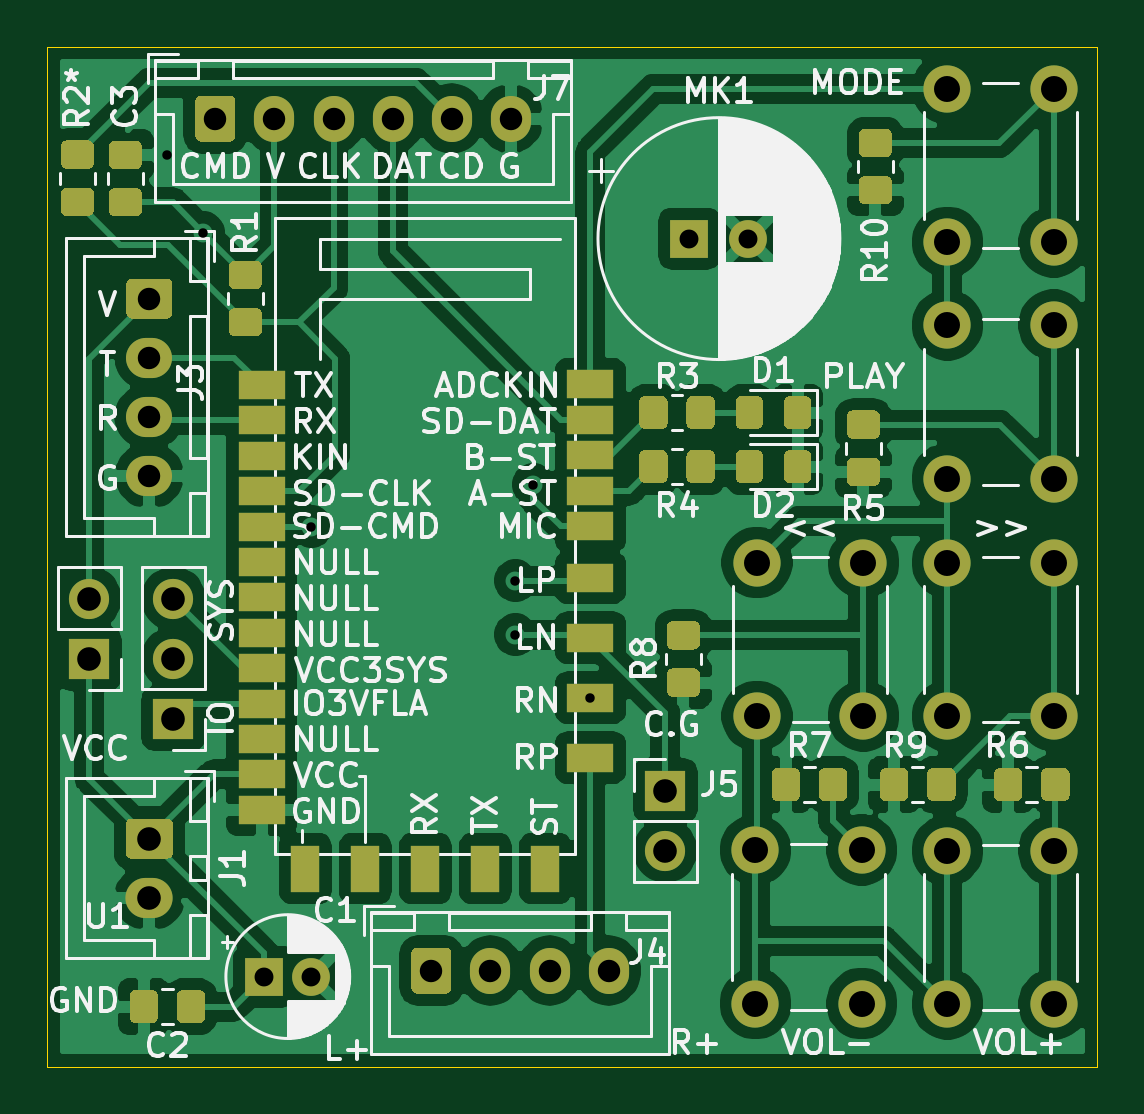
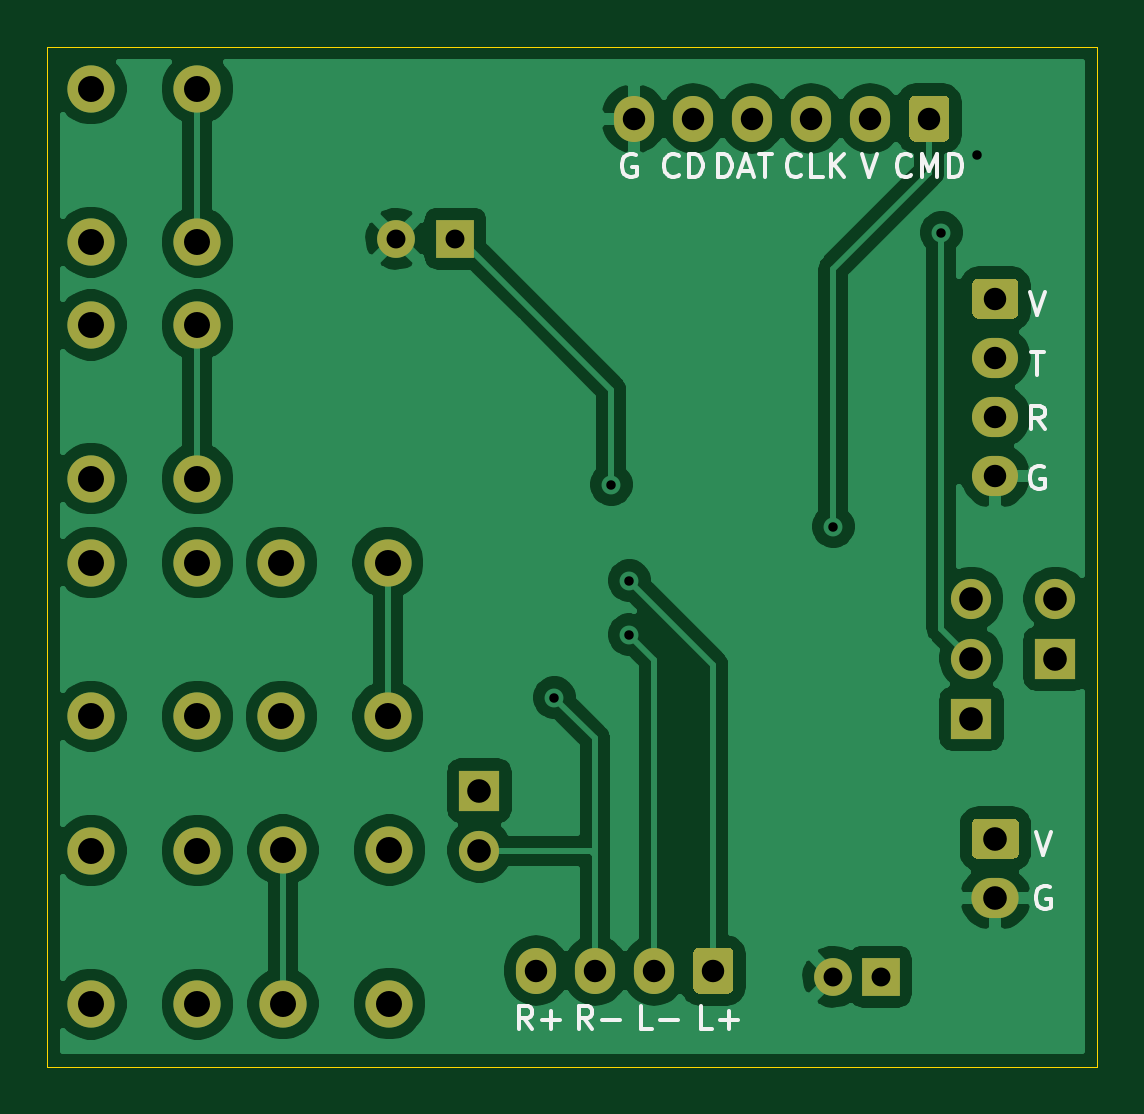
Circuit board: 11 layer files. Board 44.5 x 43.2 mm.
- bottom_copper: bluetooth_JDY-67_dev_board-B_Cu.gbl (90321 bytes)
- bottom_mask: bluetooth_JDY-67_dev_board-B_Mask.gbs (3386 bytes)
- paste: bluetooth_JDY-67_dev_board-B_Paste.gbp (537 bytes)
- bottom_silk: bluetooth_JDY-67_dev_board-B_SilkS.gbo (9195 bytes)
- outline: bluetooth_JDY-67_dev_board-Edge_Cuts.gm1 (773 bytes)
- top_copper: bluetooth_JDY-67_dev_board-F_Cu.gtl (147873 bytes)
- top_mask: bluetooth_JDY-67_dev_board-F_Mask.gts (13670 bytes)
- paste: bluetooth_JDY-67_dev_board-F_Paste.gtp (10821 bytes)
- top_silk: bluetooth_JDY-67_dev_board-F_SilkS.gto (83936 bytes)
- drill: bluetooth_JDY-67_dev_board-NPTH.drl (304 bytes)
- drill: bluetooth_JDY-67_dev_board-PTH.drl (1328 bytes)

=== bottom_copper: bluetooth_JDY-67_dev_board-B_Cu.gbl (90321 bytes, source omitted) ===
=== bottom_mask: bluetooth_JDY-67_dev_board-B_Mask.gbs ===
G04 #@! TF.GenerationSoftware,KiCad,Pcbnew,5.1.9+dfsg1-1+deb11u1*
G04 #@! TF.CreationDate,2023-05-29T16:58:53+09:00*
G04 #@! TF.ProjectId,bluetooth_JDY-67_dev_board,626c7565-746f-46f7-9468-5f4a44592d36,rev?*
G04 #@! TF.SameCoordinates,Original*
G04 #@! TF.FileFunction,Soldermask,Bot*
G04 #@! TF.FilePolarity,Negative*
%FSLAX46Y46*%
G04 Gerber Fmt 4.6, Leading zero omitted, Abs format (unit mm)*
G04 Created by KiCad (PCBNEW 5.1.9+dfsg1-1+deb11u1) date 2023-05-29 16:58:53*
%MOMM*%
%LPD*%
G01*
G04 APERTURE LIST*
%ADD10R,1.600000X1.600000*%
%ADD11C,1.600000*%
%ADD12O,2.000000X1.700000*%
%ADD13R,1.700000X1.700000*%
%ADD14O,1.700000X1.700000*%
%ADD15O,1.950000X1.700000*%
%ADD16O,1.700000X1.950000*%
%ADD17C,2.000000*%
G04 APERTURE END LIST*
D10*
X106204000Y-116332000D03*
D11*
X108204000Y-116332000D03*
G36*
G01*
X100596000Y-109640000D02*
X102096000Y-109640000D01*
G75*
G02*
X102346000Y-109890000I0J-250000D01*
G01*
X102346000Y-111090000D01*
G75*
G02*
X102096000Y-111340000I-250000J0D01*
G01*
X100596000Y-111340000D01*
G75*
G02*
X100346000Y-111090000I0J250000D01*
G01*
X100346000Y-109890000D01*
G75*
G02*
X100596000Y-109640000I250000J0D01*
G01*
G37*
D12*
X101346000Y-112990000D03*
D13*
X98806000Y-102870000D03*
D14*
X98806000Y-100330000D03*
G36*
G01*
X100621000Y-86780000D02*
X102071000Y-86780000D01*
G75*
G02*
X102321000Y-87030000I0J-250000D01*
G01*
X102321000Y-88230000D01*
G75*
G02*
X102071000Y-88480000I-250000J0D01*
G01*
X100621000Y-88480000D01*
G75*
G02*
X100371000Y-88230000I0J250000D01*
G01*
X100371000Y-87030000D01*
G75*
G02*
X100621000Y-86780000I250000J0D01*
G01*
G37*
D15*
X101346000Y-90130000D03*
X101346000Y-92630000D03*
X101346000Y-95130000D03*
D16*
X120784000Y-116078000D03*
X118284000Y-116078000D03*
X115784000Y-116078000D03*
G36*
G01*
X112434000Y-116803000D02*
X112434000Y-115353000D01*
G75*
G02*
X112684000Y-115103000I250000J0D01*
G01*
X113884000Y-115103000D01*
G75*
G02*
X114134000Y-115353000I0J-250000D01*
G01*
X114134000Y-116803000D01*
G75*
G02*
X113884000Y-117053000I-250000J0D01*
G01*
X112684000Y-117053000D01*
G75*
G02*
X112434000Y-116803000I0J250000D01*
G01*
G37*
D14*
X123190000Y-110998000D03*
D13*
X123190000Y-108458000D03*
X102362000Y-105410000D03*
D14*
X102362000Y-102870000D03*
X102362000Y-100330000D03*
G36*
G01*
X103290000Y-80735000D02*
X103290000Y-79285000D01*
G75*
G02*
X103540000Y-79035000I250000J0D01*
G01*
X104740000Y-79035000D01*
G75*
G02*
X104990000Y-79285000I0J-250000D01*
G01*
X104990000Y-80735000D01*
G75*
G02*
X104740000Y-80985000I-250000J0D01*
G01*
X103540000Y-80985000D01*
G75*
G02*
X103290000Y-80735000I0J250000D01*
G01*
G37*
D16*
X106640000Y-80010000D03*
X109140000Y-80010000D03*
X111640000Y-80010000D03*
X114140000Y-80010000D03*
X116640000Y-80010000D03*
D10*
X124206000Y-85090000D03*
D11*
X126706000Y-85090000D03*
D17*
X139628000Y-95250000D03*
X135128000Y-95250000D03*
X139628000Y-88750000D03*
X135128000Y-88750000D03*
X135128000Y-110998000D03*
X139628000Y-110998000D03*
X135128000Y-117498000D03*
X139628000Y-117498000D03*
X131500000Y-117475000D03*
X127000000Y-117475000D03*
X131500000Y-110975000D03*
X127000000Y-110975000D03*
X127072000Y-98806000D03*
X131572000Y-98806000D03*
X127072000Y-105306000D03*
X131572000Y-105306000D03*
X139628000Y-105306000D03*
X135128000Y-105306000D03*
X139628000Y-98806000D03*
X135128000Y-98806000D03*
X135128000Y-78740000D03*
X139628000Y-78740000D03*
X135128000Y-85240000D03*
X139628000Y-85240000D03*
M02*

=== paste: bluetooth_JDY-67_dev_board-B_Paste.gbp ===
G04 #@! TF.GenerationSoftware,KiCad,Pcbnew,5.1.9+dfsg1-1+deb11u1*
G04 #@! TF.CreationDate,2023-05-29T16:58:53+09:00*
G04 #@! TF.ProjectId,bluetooth_JDY-67_dev_board,626c7565-746f-46f7-9468-5f4a44592d36,rev?*
G04 #@! TF.SameCoordinates,Original*
G04 #@! TF.FileFunction,Paste,Bot*
G04 #@! TF.FilePolarity,Positive*
%FSLAX46Y46*%
G04 Gerber Fmt 4.6, Leading zero omitted, Abs format (unit mm)*
G04 Created by KiCad (PCBNEW 5.1.9+dfsg1-1+deb11u1) date 2023-05-29 16:58:53*
%MOMM*%
%LPD*%
G01*
G04 APERTURE LIST*
G04 APERTURE END LIST*
M02*

=== bottom_silk: bluetooth_JDY-67_dev_board-B_SilkS.gbo (9195 bytes, source omitted) ===
=== outline: bluetooth_JDY-67_dev_board-Edge_Cuts.gm1 ===
G04 #@! TF.GenerationSoftware,KiCad,Pcbnew,5.1.9+dfsg1-1+deb11u1*
G04 #@! TF.CreationDate,2023-05-29T16:58:53+09:00*
G04 #@! TF.ProjectId,bluetooth_JDY-67_dev_board,626c7565-746f-46f7-9468-5f4a44592d36,rev?*
G04 #@! TF.SameCoordinates,Original*
G04 #@! TF.FileFunction,Profile,NP*
%FSLAX46Y46*%
G04 Gerber Fmt 4.6, Leading zero omitted, Abs format (unit mm)*
G04 Created by KiCad (PCBNEW 5.1.9+dfsg1-1+deb11u1) date 2023-05-29 16:58:53*
%MOMM*%
%LPD*%
G01*
G04 APERTURE LIST*
G04 #@! TA.AperFunction,Profile*
%ADD10C,0.050000*%
G04 #@! TD*
G04 APERTURE END LIST*
D10*
X97028000Y-120142000D02*
X97028000Y-76962000D01*
X141478000Y-120142000D02*
X97028000Y-120142000D01*
X141478000Y-76962000D02*
X141478000Y-120142000D01*
X97028000Y-76962000D02*
X141478000Y-76962000D01*
M02*

=== top_copper: bluetooth_JDY-67_dev_board-F_Cu.gtl (147873 bytes, source omitted) ===
=== top_mask: bluetooth_JDY-67_dev_board-F_Mask.gts (13670 bytes, source omitted) ===
=== paste: bluetooth_JDY-67_dev_board-F_Paste.gtp (10821 bytes, source omitted) ===
=== top_silk: bluetooth_JDY-67_dev_board-F_SilkS.gto (83936 bytes, source omitted) ===
=== drill: bluetooth_JDY-67_dev_board-NPTH.drl ===
M48
; DRILL file {KiCad 5.1.9+dfsg1-1+deb11u1} date Mon May 29 16:58:56 2023
; FORMAT={-:-/ absolute / metric / decimal}
; #@! TF.CreationDate,2023-05-29T16:58:56+09:00
; #@! TF.GenerationSoftware,Kicad,Pcbnew,5.1.9+dfsg1-1+deb11u1
; #@! TF.FileFunction,NonPlated,1,2,NPTH
FMAT,2
METRIC
%
G90
G05
T0
M30

=== drill: bluetooth_JDY-67_dev_board-PTH.drl ===
M48
; DRILL file {KiCad 5.1.9+dfsg1-1+deb11u1} date Mon May 29 16:58:56 2023
; FORMAT={-:-/ absolute / metric / decimal}
; #@! TF.CreationDate,2023-05-29T16:58:56+09:00
; #@! TF.GenerationSoftware,Kicad,Pcbnew,5.1.9+dfsg1-1+deb11u1
; #@! TF.FileFunction,Plated,1,2,PTH
FMAT,2
METRIC
T1C0.400
T2C0.800
T3C0.950
T4C1.000
T5C1.100
%
G90
G05
T1
X102.108Y-81.534
X103.632Y-84.836
X108.204Y-97.282
X116.84Y-99.568
X116.84Y-101.854
X117.602Y-95.504
X120.015Y-104.521
T2
X106.204Y-116.332
X108.204Y-116.332
X124.206Y-85.09
X126.706Y-85.09
T3
X101.346Y-87.63
X101.346Y-90.13
X101.346Y-92.63
X101.346Y-95.13
X104.14Y-80.01
X106.64Y-80.01
X109.14Y-80.01
X111.64Y-80.01
X113.284Y-116.078
X114.14Y-80.01
X115.784Y-116.078
X116.64Y-80.01
X118.284Y-116.078
X120.784Y-116.078
T4
X98.806Y-100.33
X98.806Y-102.87
X101.346Y-110.49
X101.346Y-112.99
X102.362Y-100.33
X102.362Y-102.87
X102.362Y-105.41
X123.19Y-108.458
X123.19Y-110.998
T5
X127.0Y-110.975
X127.0Y-117.475
X127.072Y-98.806
X127.072Y-105.306
X131.5Y-110.975
X131.5Y-117.475
X131.572Y-98.806
X131.572Y-105.306
X135.128Y-78.74
X135.128Y-85.24
X135.128Y-88.75
X135.128Y-95.25
X135.128Y-98.806
X135.128Y-105.306
X135.128Y-110.998
X135.128Y-117.498
X139.628Y-78.74
X139.628Y-85.24
X139.628Y-88.75
X139.628Y-95.25
X139.628Y-98.806
X139.628Y-105.306
X139.628Y-110.998
X139.628Y-117.498
T0
M30

